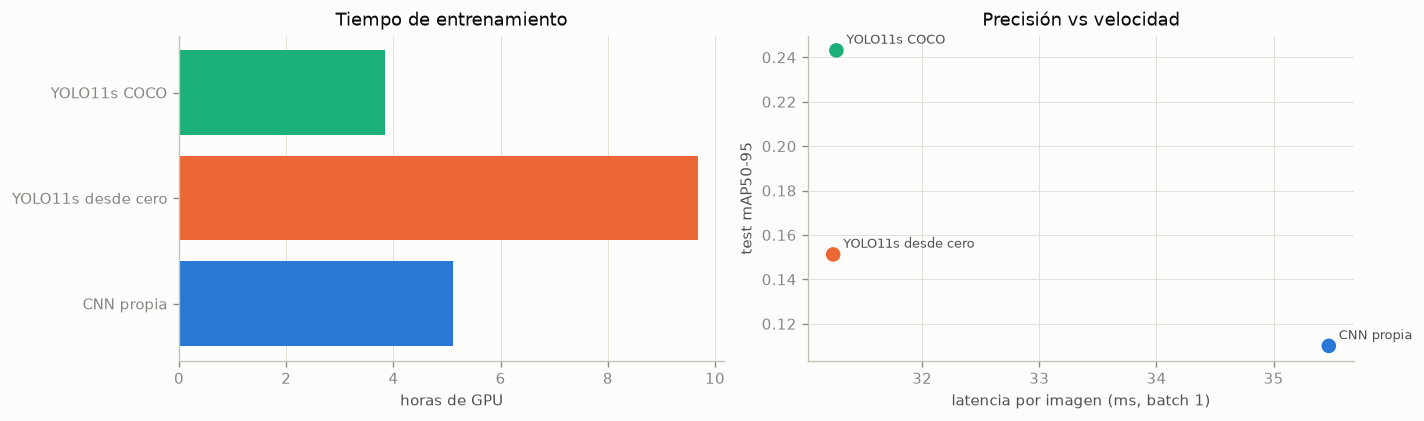

Source data for this figure (header and first rows):
modelo, épocas, mejor_época, horas_GPU, s_por_época, mem_GPU_GB, latencia_ms, params_M, GFLOPs_640
CNN propia, 80, 75, 5.118, 230.3, 1.524, 35.47, 7.729, 46.8
YOLO11s desde cero, 90, 90, 9.687, 387.5, 1.585, 31.24, 9.436, 21.46
YOLO11s COCO, etapa A, 10, 10, 0.609, 219.4, 1.619, 31.27, 9.436, 21.46
YOLO11s COCO, 40, 22, 3.836, 345.2, 1.619, 31.27, 9.436, 21.46
